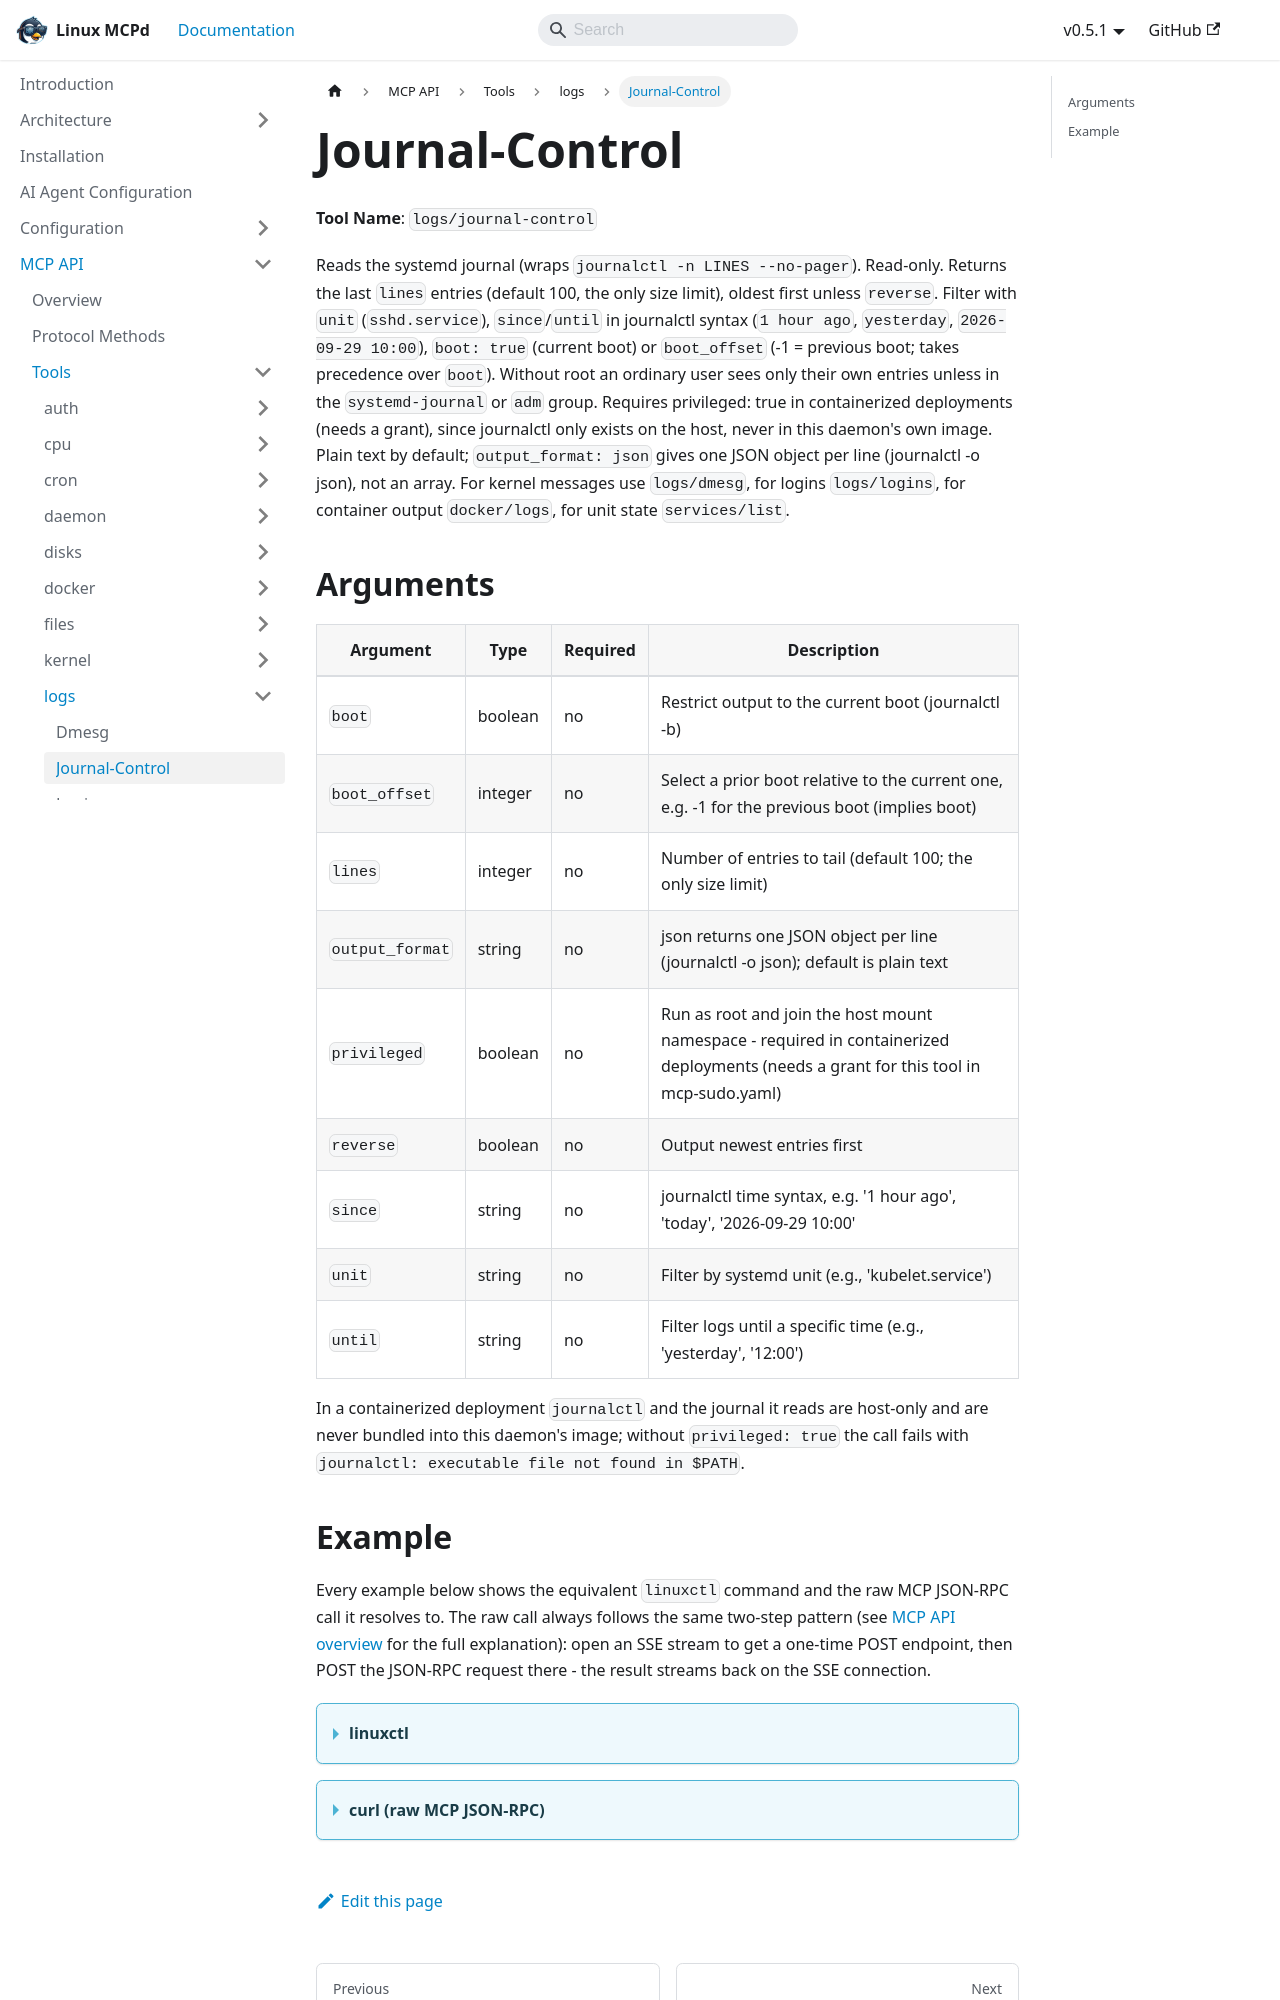

repository: nucleusv/linux-mcp-daemon · page: mcp-api/tools/logs/journal-control/index.html · generator: docusaurus

# Journal-Control

**Tool Name**: `logs/journal-control`

Reads the systemd journal (wraps `journalctl -n LINES --no-pager`). Read-only. Returns the last `lines` entries (default 100, the only size limit), oldest first unless `reverse`. Filter with `unit` (`sshd.service`), `since`/`until` in journalctl syntax (`1 hour ago`, `yesterday`, `2026-09-29 10:00`), `boot: true` (current boot) or `boot_offset` (-1 = previous boot; takes precedence over `boot`). Without root an ordinary user sees only their own entries unless in the `systemd-journal` or `adm` group. Requires privileged: true in containerized deployments (needs a grant), since journalctl only exists on the host, never in this daemon's own image. Plain text by default; `output_format: json` gives one JSON object per line (journalctl -o json), not an array. For kernel messages use `logs/dmesg`, for logins `logs/logins`, for container output `docker/logs`, for unit state `services/list`.

## Arguments

| Argument | Type | Required | Description |
| --- | --- | --- | --- |
| `boot` | boolean | no | Restrict output to the current boot (journalctl -b) |
| `boot_offset` | integer | no | Select a prior boot relative to the current one, e.g. -1 for the previous boot (implies boot) |
| `lines` | integer | no | Number of entries to tail (default 100; the only size limit) |
| `output_format` | string | no | json returns one JSON object per line (journalctl -o json); default is plain text |
| `privileged` | boolean | no | Run as root and join the host mount namespace - required in containerized deployments (needs a grant for this tool in mcp-sudo.yaml) |
| `reverse` | boolean | no | Output newest entries first |
| `since` | string | no | journalctl time syntax, e.g. '1 hour ago', 'today', '2026-09-29 10:00' |
| `unit` | string | no | Filter by systemd unit (e.g., 'kubelet.service') |
| `until` | string | no | Filter logs until a specific time (e.g., 'yesterday', '12:00') |

In a containerized deployment `journalctl` and the journal it reads are host-only and are never bundled into this daemon's image; without `privileged: true` the call fails with `journalctl: executable file not found in $PATH`.
